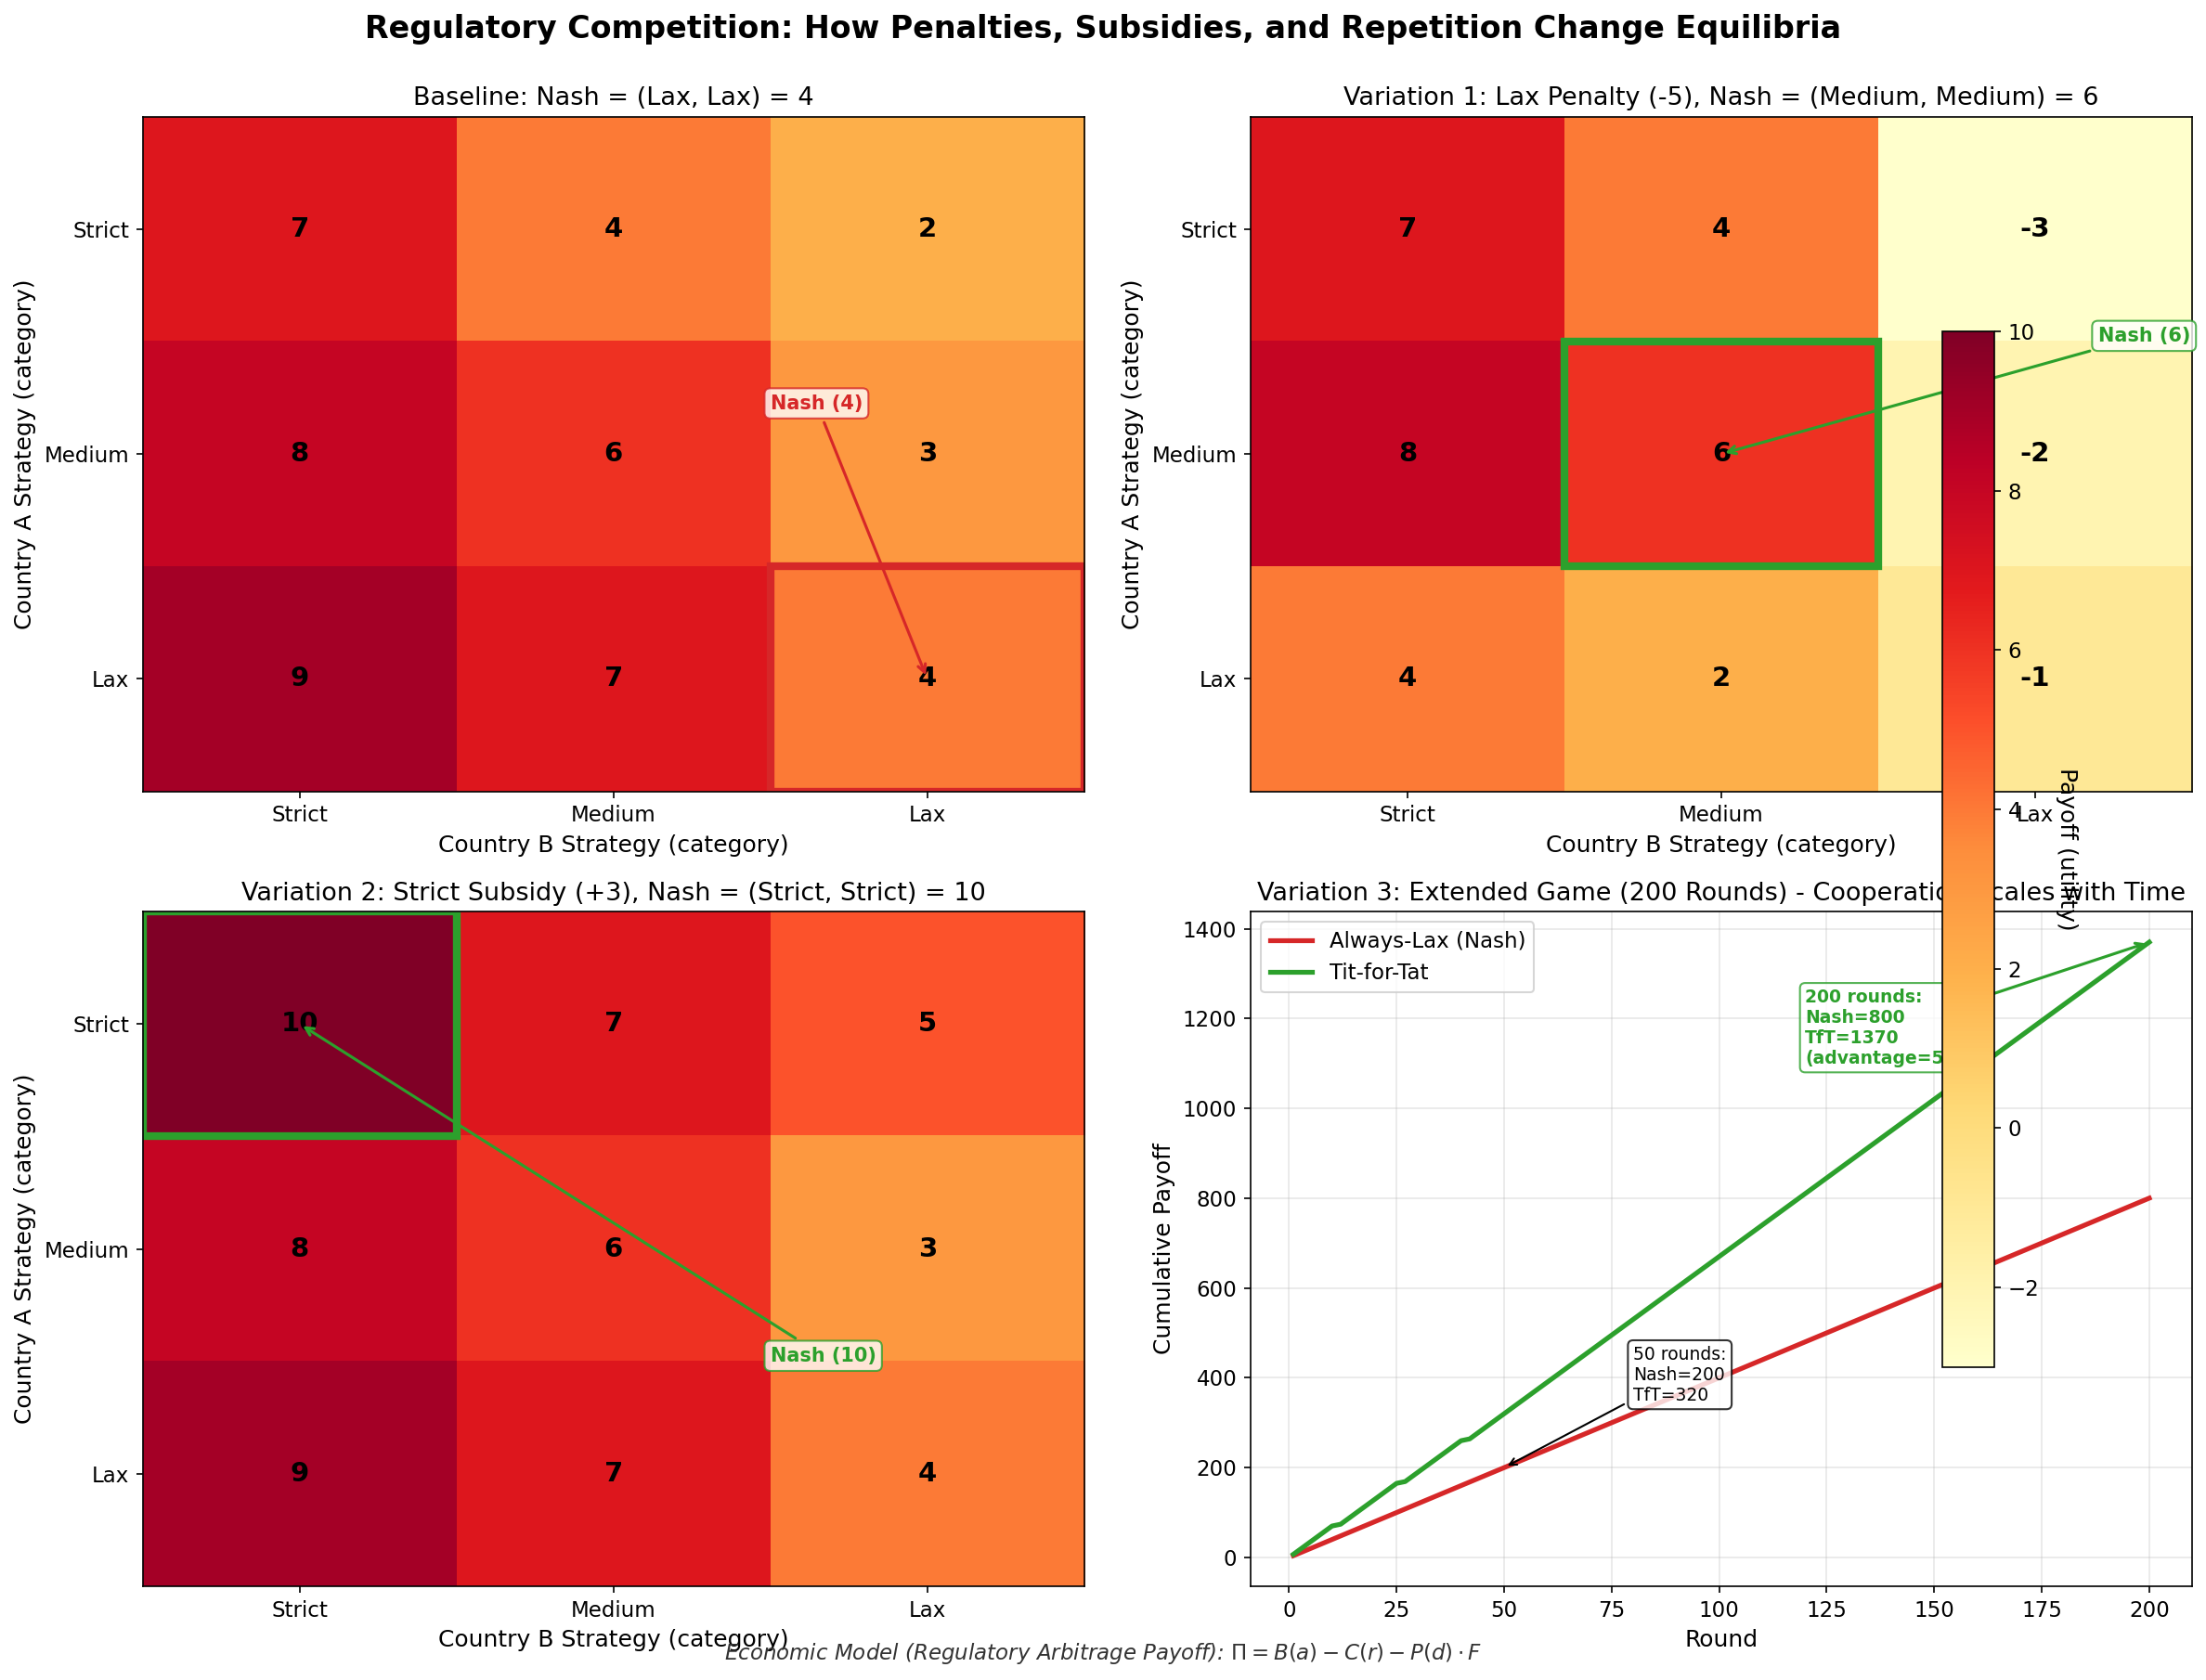

Source code (Python):
r"""Regulatory Arbitrage: Variations on Payoff Matrix and Repeated Game

Demonstrates how penalties, subsidies, and repeated interaction affect Nash equilibria
in regulatory competition games.

Economic Model: Regulatory Arbitrage Payoff Function
Economic Formula: $\Pi = B(a) - C(r) - P(d) \cdot F$
where:
  - Π = Regulatory arbitrage payoff
  - B(a) = Regulatory benefit from action a
  - C(r) = Compliance cost for regulatory stringency r
  - P(d) = Probability of detection d
  - F = Regulatory fine/penalty

Citation: Kanbur & Keen (1993) - Jeux Sans Frontières: Tax Competition and Tax Coordination
"""
import matplotlib.pyplot as plt
import numpy as np
from pathlib import Path

np.random.seed(42)

plt.rcParams.update({
    'font.size': 12, 'axes.labelsize': 12, 'axes.titlesize': 13,
    'xtick.labelsize': 11, 'ytick.labelsize': 11, 'legend.fontsize': 11,
    'figure.figsize': (16, 12), 'figure.dpi': 150
})

MLPURPLE = '#3333B2'
MLBLUE = '#0066CC'
MLORANGE = '#FF7F0E'
MLGREEN = '#2CA02C'
MLRED = '#D62728'
MLLAVENDER = '#ADADE0'

strategies = ['Strict', 'Medium', 'Lax']

# Baseline payoff matrix
baseline_matrix = np.array([[7, 4, 2],
                           [8, 6, 3],
                           [9, 7, 4]])

# Variation 1: Lax penalty (-5)
# Subtract 5 from Lax row AND Lax column
penalty_matrix = baseline_matrix.copy()
penalty_matrix[2, :] = [4, 2, -1]  # Lax row: [9-5, 7-5, 4-5]
penalty_matrix[:, 2] = [-3, -2, -1]  # Lax column: [2-5, 3-5, 4-5]

# Variation 2: Strict subsidy (+3)
# Add 3 to Strict row
subsidy_matrix = baseline_matrix.copy()
subsidy_matrix[0, :] = [10, 7, 5]  # Strict row: [7+3, 4+3, 2+3]

# Create figure with 2x2 subplots
fig, ((ax1, ax2), (ax3, ax4)) = plt.subplots(2, 2, figsize=(16, 12))

# Panel 1: Baseline
im1 = ax1.imshow(baseline_matrix, cmap='YlOrRd', aspect='auto', vmin=-3, vmax=10)
for i in range(3):
    for j in range(3):
        ax1.text(j, i, int(baseline_matrix[i, j]), ha='center', va='center',
                fontsize=14, fontweight='bold', color='black')

# Highlight Nash (Lax, Lax) in red
nash_rect1 = plt.Rectangle((2-0.5, 2-0.5), 1, 1, fill=False, edgecolor=MLRED, linewidth=4)
ax1.add_patch(nash_rect1)

ax1.set_xticks(range(3))
ax1.set_yticks(range(3))
ax1.set_xticklabels(strategies)
ax1.set_yticklabels(strategies)
ax1.set_xlabel('Country B Strategy (category)')
ax1.set_ylabel('Country A Strategy (category)')
ax1.set_title('Baseline: Nash = (Lax, Lax) = 4')

ax1.annotate('Nash (4)', xy=(2, 2), xytext=(1.5, 0.8),
            fontsize=10, fontweight='bold', color=MLRED,
            arrowprops=dict(arrowstyle='->', color=MLRED, lw=1.5),
            bbox=dict(boxstyle='round,pad=0.3', facecolor='white', edgecolor=MLRED, alpha=0.8))

# Panel 2: Variation 1 (Lax penalty)
im2 = ax2.imshow(penalty_matrix, cmap='YlOrRd', aspect='auto', vmin=-3, vmax=10)
for i in range(3):
    for j in range(3):
        ax2.text(j, i, int(penalty_matrix[i, j]), ha='center', va='center',
                fontsize=14, fontweight='bold', color='black')

# Highlight Nash (Medium, Medium) in green
nash_rect2 = plt.Rectangle((1-0.5, 1-0.5), 1, 1, fill=False, edgecolor=MLGREEN, linewidth=4)
ax2.add_patch(nash_rect2)

ax2.set_xticks(range(3))
ax2.set_yticks(range(3))
ax2.set_xticklabels(strategies)
ax2.set_yticklabels(strategies)
ax2.set_xlabel('Country B Strategy (category)')
ax2.set_ylabel('Country A Strategy (category)')
ax2.set_title('Variation 1: Lax Penalty (-5), Nash = (Medium, Medium) = 6')

ax2.annotate('Nash (6)', xy=(1, 1), xytext=(2.2, 0.5),
            fontsize=10, fontweight='bold', color=MLGREEN,
            arrowprops=dict(arrowstyle='->', color=MLGREEN, lw=1.5),
            bbox=dict(boxstyle='round,pad=0.3', facecolor='white', edgecolor=MLGREEN, alpha=0.8))

# Panel 3: Variation 2 (Strict subsidy)
im3 = ax3.imshow(subsidy_matrix, cmap='YlOrRd', aspect='auto', vmin=-3, vmax=10)
for i in range(3):
    for j in range(3):
        ax3.text(j, i, int(subsidy_matrix[i, j]), ha='center', va='center',
                fontsize=14, fontweight='bold', color='black')

# Highlight Nash (Strict, Strict) in green
nash_rect3 = plt.Rectangle((0-0.5, 0-0.5), 1, 1, fill=False, edgecolor=MLGREEN, linewidth=4)
ax3.add_patch(nash_rect3)

ax3.set_xticks(range(3))
ax3.set_yticks(range(3))
ax3.set_xticklabels(strategies)
ax3.set_yticklabels(strategies)
ax3.set_xlabel('Country B Strategy (category)')
ax3.set_ylabel('Country A Strategy (category)')
ax3.set_title('Variation 2: Strict Subsidy (+3), Nash = (Strict, Strict) = 10')

ax3.annotate('Nash (10)', xy=(0, 0), xytext=(1.5, 1.5),
            fontsize=10, fontweight='bold', color=MLGREEN,
            arrowprops=dict(arrowstyle='->', color=MLGREEN, lw=1.5),
            bbox=dict(boxstyle='round,pad=0.3', facecolor='white', edgecolor=MLGREEN, alpha=0.8))

# Panel 4: Variation 3 (200 rounds)
rounds = 200
time = np.arange(1, rounds + 1)

# Nash strategy: constant payoff at Nash equilibrium
nash_payoff = np.ones(rounds) * 4  # Payoff at (Lax, Lax)

# Tit-for-tat strategy: mostly cooperative (payoff=7), occasional punishment (payoff=2)
tit_for_tat_payoff = np.ones(rounds) * 7
# Add defections/punishments at rounds 10, 25, 40 (each lasts 2 rounds)
defection_rounds = [10, 25, 40]
for r in defection_rounds:
    if r+2 <= rounds:
        tit_for_tat_payoff[r:r+2] = 2

# Calculate cumulative payoffs
nash_cumulative = np.cumsum(nash_payoff)
tft_cumulative = np.cumsum(tit_for_tat_payoff)

ax4.plot(time, nash_cumulative, color=MLRED, linewidth=2.5, label='Always-Lax (Nash)')
ax4.plot(time, tft_cumulative, color=MLGREEN, linewidth=2.5, label='Tit-for-Tat')

# Add annotations at key points
ax4.annotate(f'50 rounds:\nNash=200\nTfT=320',
            xy=(50, nash_cumulative[49]), xytext=(80, 350),
            fontsize=9, color='black',
            arrowprops=dict(arrowstyle='->', color='black', lw=1),
            bbox=dict(boxstyle='round,pad=0.3', facecolor='white', edgecolor='black', alpha=0.8))

ax4.annotate(f'200 rounds:\nNash=800\nTfT=1370\n(advantage=570)',
            xy=(200, tft_cumulative[-1]), xytext=(120, 1100),
            fontsize=9, color=MLGREEN, fontweight='bold',
            arrowprops=dict(arrowstyle='->', color=MLGREEN, lw=1.5),
            bbox=dict(boxstyle='round,pad=0.3', facecolor='white', edgecolor=MLGREEN, alpha=0.8))

ax4.set_xlabel('Round')
ax4.set_ylabel('Cumulative Payoff')
ax4.set_title('Variation 3: Extended Game (200 Rounds) - Cooperation Scales with Time')
ax4.legend(loc='upper left')
ax4.grid(True, alpha=0.3)

# Add colorbar for heatmaps
cbar = plt.colorbar(im1, ax=[ax1, ax2, ax3], location='right', pad=0.05, fraction=0.03)
cbar.set_label('Payoff (utility)', rotation=270, labelpad=20)

# Overall title
fig.suptitle('Regulatory Competition: How Penalties, Subsidies, and Repetition Change Equilibria',
             fontsize=16, fontweight='bold', y=0.995)

# Add economic model formula as text
formula_text = r'$\Pi = B(a) - C(r) - P(d) \cdot F$'
fig.text(0.5, 0.01, f'Economic Model (Regulatory Arbitrage Payoff): {formula_text}',
         ha='center', fontsize=11, style='italic', color='#333333')

plt.tight_layout()

plt.savefig(Path(__file__).parent / 'chart_varied.pdf', dpi=300, bbox_inches='tight')
plt.savefig(Path(__file__).parent / 'chart_varied.png', dpi=150, bbox_inches='tight')
plt.close()
print("Chart saved to chart_varied.pdf and chart_varied.png")
